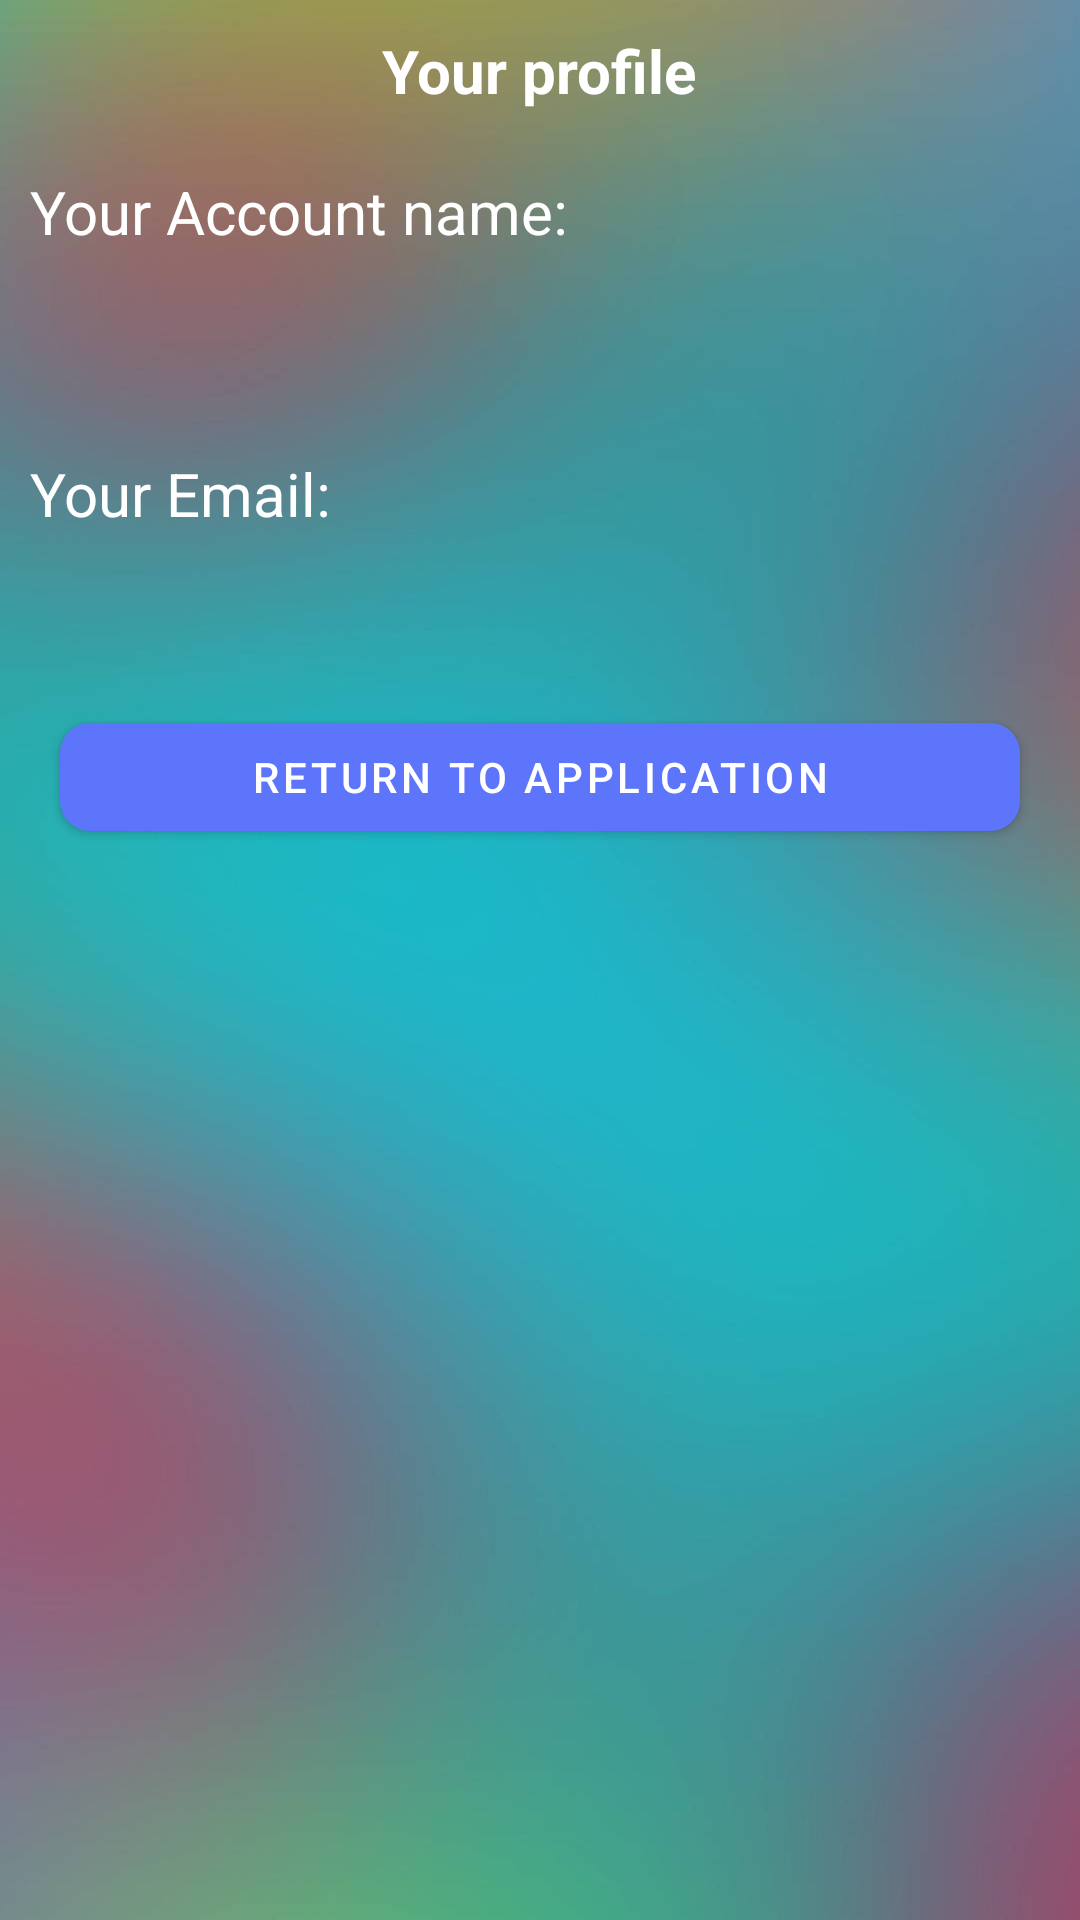

Reconstruct the res/layout file that produces this screen, plus the resources it refers to.
<!-- AndroidManifest.xml: application theme Theme.GymHelper -->
<!-- res/layout/account_fragment.xml -->
<?xml version="1.0" encoding="utf-8"?>
<FrameLayout xmlns:tools="http://schemas.android.com/tools"
    xmlns:android="http://schemas.android.com/apk/res/android"
    android:layout_width="match_parent"
    android:layout_height="match_parent"
    android:background="@drawable/background"
    xmlns:app="http://schemas.android.com/apk/res-auto"
    tools:context=".Account.AccountFragment">

    <LinearLayout
        android:layout_width="match_parent"
        android:layout_height="match_parent"
        android:orientation="vertical">

        <com.google.android.material.button.MaterialButton
            style="@style/Widget.AppCompat.ButtonBar.AlertDialog"
            android:id="@+id/button_verify"
            android:layout_width="match_parent"
            android:layout_height="wrap_content"
            android:layout_marginHorizontal="@dimen/margin20"
            android:layout_margin="@dimen/margin10"
            android:textStyle="bold"
            android:textColor="@color/white"
            android:visibility="gone"
            android:maxLines="1"
            android:text="@string/click_here_to_verify_your_email_address" />

        <TextView
            android:layout_width="wrap_content"
            android:layout_height="wrap_content"
            android:layout_margin="@dimen/margin10"
            android:textColor="@color/white"
            android:layout_gravity="center_horizontal"
            android:text="@string/your_profile"
            android:textStyle="bold"
            android:textSize="@dimen/text_size20">
        </TextView>

        <TextView
            android:layout_width="wrap_content"
            android:layout_height="wrap_content"
            android:textColor="@color/white"
            android:layout_margin="@dimen/margin10"
            android:text="@string/account_name"
            android:textSize="@dimen/text_size20">
        </TextView>

        <TextView
            android:layout_width="wrap_content"
            android:layout_height="wrap_content"
            android:textColor="@color/white"
            android:id="@+id/account_name"
            android:layout_margin="@dimen/margin10"
            android:textSize="@dimen/text_size20">
        </TextView>

        <TextView
            android:layout_width="wrap_content"
            android:layout_height="wrap_content"
            android:textColor="@color/white"
            android:layout_margin="@dimen/margin10"
            android:text="@string/your_email"
            android:textSize="@dimen/text_size20">
        </TextView>

        <TextView
            android:layout_width="wrap_content"
            android:layout_height="wrap_content"
            android:textColor="@color/white"
            android:id="@+id/email"
            android:layout_margin="@dimen/margin10"
            android:textSize="@dimen/text_size20">
        </TextView>

        <com.google.android.material.button.MaterialButton
            android:id="@+id/button_goto_main_activity"
            android:layout_width="match_parent"
            android:layout_height="wrap_content"
            android:textColor="@color/white"
            android:layout_marginHorizontal="@dimen/margin20"
            android:padding="@dimen/padding5"
            android:maxLines="1"
            android:text="@string/return_to_application"
            app:cornerRadius="10dp"
            app:elevation="10dp" />

    </LinearLayout>

</FrameLayout>
<!-- resources referenced by this layout -->
<resources>
  <color name="white">#FFFFFFFF</color>
  <dimen name="margin10">10dp</dimen>
  <dimen name="margin20">20dp</dimen>
  <dimen name="padding5">5dp</dimen>
  <dimen name="text_size20">20sp</dimen>
  <!-- drawable background: jpg bitmap (drawable-v24, 47296 bytes) -->
  <string name="account_name">Your Account name:</string>
  <string name="click_here_to_verify_your_email_address">Click here to verify your Email address</string>
  <string name="return_to_application">Return to Application</string>
  <string name="your_email">Your Email:</string>
  <string name="your_profile">Your profile</string>
  <style name="Theme.GymHelper" parent="Theme.MaterialComponents.DayNight.DarkActionBar">
          
          <item name="colorPrimary">@color/purple_500</item>
          <item name="colorPrimaryVariant">@color/purple_700</item>
          <item name="colorOnPrimary">@color/white</item>
          
          <item name="colorSecondary">@color/teal_200</item>
          <item name="colorSecondaryVariant">@color/teal_700</item>
          <item name="colorOnSecondary">@color/black</item>
          
          <item name="android:statusBarColor" tools:targetApi="l">?attr/colorPrimaryVariant</item>
          
      </style>
  <color name="purple_500">#5D75FA</color>
  <color name="purple_700">#09D3ED</color>
  <color name="teal_200">#FF03DAC5</color>
  <color name="teal_700">#FF018786</color>
  <color name="black">#FF000000</color>
</resources>
